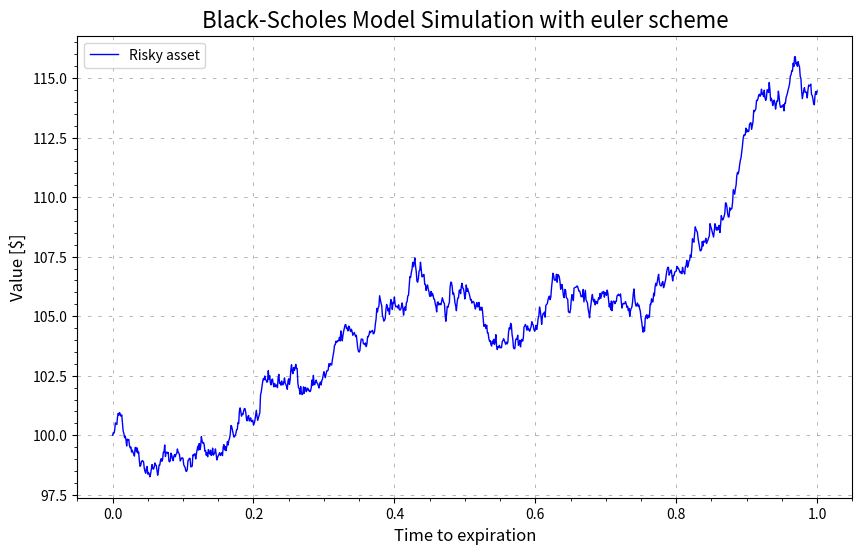
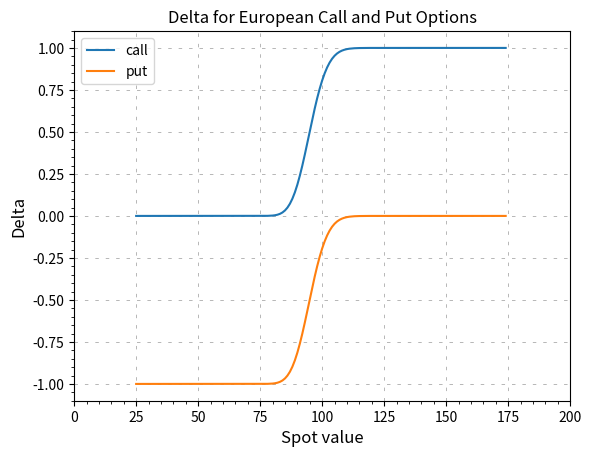
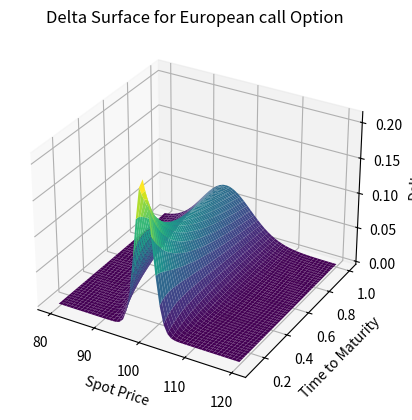

Python code for these plots, in order:
import numpy as np
import matplotlib.pyplot as plt
from scipy.stats import norm

class BlackScholes:
    """
    Class representing a Black-Scholes model for stock price simulation.
    Parameters:
    - initial (float): initial value of the process
    - r (float): interest rate (drift coefficient) of the process
    - volatility (float): volatility coefficient of the process
    - T (float): time horizon of the simulation
    - seed (int): seed for random number generation
    Methods:
    - simulate(scheme='euler', n=100, N=1000): 
      Simulates and returns several simulated paths following the Black-Scholes model.
    - plot_simulation(scheme='euler', n=1000): 
      Plots the simulation of a Black-Scholes trajectory.
    """

    def __init__(
            self, 
            initial: float, 
            r: float, 
            mu: float,
            volatility: float, 
            T: float = 1, 
            seed: int = 42):
        """
        Initializes a Black-Scholes model object.
        Parameters:
        - initial (float): initial value of the process
        - r (float): interest rate (drift coefficient) of the process
        - mu (float): drift
        - volatility (float): volatility coefficient of the process
        - T (float): time horizon of the simulation
        - seed (int): seed for random number generation
        """

        # Black-Scholes parameters
        self.initial = initial
        self.r = r
        self.mu = mu
        self.volatility = volatility
        self.T = T
        self.seed = seed

    def simulate(
            self, 
            scheme: str = "euler", 
            n: int = 100, 
            N: int = 1000, 
        ) -> np.array:
        """
        Simulates and returns several simulated paths following the Black-Scholes model.
        Parameters:
        - scheme (str): the discretization scheme used ('euler' or 'milstein')
        - n (int): number of time steps in a path
        - N (int): number of simulated paths
        Returns:
        - S (np.array): simulated stock paths
        """
        np.random.seed(self.seed)

        dt = self.T / n
        S = np.zeros((N, n + 1))
        S[:, 0] = self.initial

        for i in range(1, n + 1):

            # Brownian motion
            N1 = np.random.normal(loc=0, scale=1, size=N)
            Z = N1 * np.sqrt(dt)

            # Update the processes 
            S[:, i] = S[:, i - 1] + self.mu * S[:, i - 1] * dt + self.volatility * S[:, i - 1] * Z

            if scheme == "milstein":
                S[:, i] += 1 / 2 * self.volatility * S[:, i - 1] * (Z ** 2 - dt)
            elif scheme != 'euler':
                print("Choose a scheme between: 'euler' or 'milstein'")

        return S

    def call_price(
            self,
            strike: float,
            initial: float = None, 
            r: float = None, 
            volatility: float = None, 
            T: float = None, 
        ):

        """
        Calculates the price of a European call option using the Black-Scholes formula.
        Parameters:
        - initial (float): initial value of the underlying asset
        - r (float): risk-free interest rate
        - volatility (float): volatility of the underlying asset
        - T (float): time to expiration (in years)
        - strike (float): strike price of the option
        Returns:
        - call_price (float): price of the European call option
        """
        if initial is None:
            initial = self.initial
        if r is None:
            r = self.r
        if volatility is None:
            volatility = self.volatility
        if T is None:
            T = self.T

        d1 = (np.log(initial / strike) + (r + 0.5 * volatility ** 2) * T) / (volatility * np.sqrt(T))
        d2 = d1 - volatility * np.sqrt(T)
        call_price = initial * norm.cdf(d1) - strike * np.exp(-r * T) * norm.cdf(d2)
        return call_price

    def put_price(
            self,
            strike: float,
            initial: float = None, 
            r: float = None, 
            volatility: float = None, 
            T: float = None, 
        ):        
        """
        Calculates the price of a European put option using the Black-Scholes formula and call-put parity.
        Parameters:
        - initial (float): initial value of the underlying asset. If None, defaults to model parameter.
        - r (float): risk-free interest rate. If None, defaults to model parameter.
        - volatility (float): volatility of the underlying asset. If None, defaults to model parameter.
        - T (float): time to expiration (in years). If None, defaults to model parameter.
        - strike (float): strike price of the option. If None, defaults to model parameter.
        Returns:
        - put_price (float): price of the European put option
        """
        if initial is None:
            initial = self.initial
        if r is None:
            r = self.r
        if volatility is None:
            volatility = self.volatility
        if T is None:
            T = self.T

        call_price = self.call_price(initial, r, volatility, T, strike)
        put_price = call_price - initial + strike * np.exp(-r * T)
        return put_price

    def delta(
            self,
            strike: float,
            option: str,
            initial: float = None, 
            r: float = None, 
            volatility: float = None, 
            T: float = None, 
        ):
        """
        Calculates the delta of a European option using the Black-Scholes formula.
        Parameters:
        - strike (float): strike price of the option.
        - option (str): type of option, either 'call' or 'put'.
        - initial (float): initial value of the underlying asset. If None, defaults to model parameter.
        - r (float): risk-free interest rate. If None, defaults to model parameter.
        - volatility (float): volatility of the underlying asset. If None, defaults to model parameter.
        - T (float): time to expiration (in years). If None, defaults to model parameter.
        Returns:
        - delta (float): delta of the European option
        """
        if initial is None:
            initial = self.initial
        if r is None:
            r = self.r
        if volatility is None:
            volatility = self.volatility
        if T is None:
            T = self.T

        if strike is None:
            raise ValueError("Please provide a strike price.")

        d1 = (np.log(initial / strike) + (r + 0.5 * volatility ** 2) * T) / (volatility * np.sqrt(T))

        if option == 'call':
            delta = norm.cdf(d1)
        elif option == 'put':
            delta = norm.cdf(d1) - 1 
        else:
            raise ValueError("Option type must be either 'call' or 'put'.")

        return delta

    def gamma(
            self,
            strike: float,
            option: str,
            initial: float = None, 
            r: float = None, 
            volatility: float = None, 
            T: float = None, 
        ):
        """
        Calculates the gamma of a European option using the Black-Scholes formula.
        Parameters:
        - strike (float): strike price of the option.
        - option (str): type of option, either 'call' or 'put'.
        - initial (float): initial value of the underlying asset. If None, defaults to model parameter.
        - r (float): risk-free interest rate. If None, defaults to model parameter.
        - volatility (float): volatility of the underlying asset. If None, defaults to model parameter.
        - T (float): time to expiration (in years). If None, defaults to model parameter.
        Returns:
        - gamma (float): gamma of the European option
        """
        if initial is None:
            initial = self.initial
        if r is None:
            r = self.r
        if volatility is None:
            volatility = self.volatility
        if T is None:
            T = self.T

        if strike is None:
            raise ValueError("Please provide a strike price.")

        d1 = (np.log(initial / strike) + (r + 0.5 * volatility ** 2) * T) / (volatility * np.sqrt(T))
        gamma = norm.pdf(d1) / (initial * volatility * np.sqrt(T))

        return gamma

    def delta_hedging(self, option:str, strike:float, hedging_volatility:float, n:float=1000, N:float=100):

        time = np.linspace(start=0, stop=self.T, num=n+1)
        dt = self.T / n

        S = self.simulate(scheme='milstein', n=n, N=N)
        portfolio = np.zeros_like(S)

        if option == 'call':
            portfolio[:,0] = self.call_price(strike=strike, initial=S[:,0], volatility=hedging_volatility)
        else:
            portfolio[:,0] = self.put_price(strike=strike, initial=S[:,0], volatility=hedging_volatility)

        stocks = self.delta(
                initial=S[:,0], 
                T=self.T,
                volatility=hedging_volatility,
                strike=strike, 
                option=option, 
            )
        bank = portfolio[:, 0] - stocks * S[:, 0]

        for t in range(1, n):

            portfolio[:, t] = stocks * S[:, t] + bank * np.exp(dt * self.r) 
            stocks = self.delta(
                initial = S[:, t], 
                T = self.T - time[t],
                volatility = hedging_volatility,
                strike = strike, 
                option = option, 
            )
            bank = portfolio[:, t] - stocks * S[:, t]

        portfolio[:, -1] = stocks * S[:,-1] + bank * np.exp(dt * self.r) 

        return portfolio, S


    def plot_simulation(
            self, 
            scheme: str = 'euler', 
            n: int = 1000,
        ) -> np.array:
        """
        Plots the simulation of a Black-Scholes trajectory.
        Parameters:
        - scheme (str): the discretization scheme used ('euler' or 'milstein')
        - n (int): number of time steps in a path
        """        
        S = self.simulate(n=n, scheme=scheme, N=1)

        plt.figure(figsize=(10, 6))

        # Plot for the stock path
        plt.plot(np.linspace(0, self.T, n + 1), S[0], label='Risky asset', color='blue', linewidth=1)
        plt.xlabel('Time to expiration', fontsize=12)
        plt.ylabel('Value [$]', fontsize=12)
        plt.legend(loc='upper left')
        plt.grid(visible=True, which="major", linestyle="--", dashes=(5, 10), color="gray", linewidth=0.5, alpha=0.8)
        plt.minorticks_on()
        plt.grid(which="minor", visible=False)
        plt.title(f'Black-Scholes Model Simulation with {scheme} scheme', fontsize=16)
        plt.show()

        return S


if __name__ == '__main__':

    initial = 100
    r = 0.05
    mu = 2*r
    volatility = 0.06
    T = 1

    blackscholes = BlackScholes(initial=initial, r=r, volatility=volatility, mu=mu, T=T)
    blackscholes.plot_simulation()

    initials = np.arange(start=25, stop=175, step=1)

    deltas_call = blackscholes.delta(option='call', strike=100, initial=initials, T=1)
    deltas_put = blackscholes.delta(option='put', strike=100, initial=initials, T=1)

    plt.figure()
    plt.plot(initials, deltas_call, label='call')
    plt.plot(initials, deltas_put, label='put')
    plt.xlabel('Spot value', fontsize=12)
    plt.ylabel('Delta', fontsize=12)
    plt.legend(loc='upper left')
    plt.xlim((0,200))
    plt.grid(visible=True, which="major", linestyle="--", dashes=(5, 10), color="gray", linewidth=0.5, alpha=0.8)
    plt.minorticks_on()
    plt.grid(which="minor", visible=False)
    plt.title("Delta for European Call and Put Options")
    plt.show()


    strike = 100
    initials = np.linspace(80, 120, 50)  
    T_values = np.linspace(0.1, 1, 50)
    option = 'call'

    deltas = np.zeros((len(initials), len(T_values)))
    for i, initial in enumerate(initials):
        for j, T in enumerate(T_values):
            deltas[i, j] = blackscholes.gamma(option=option, strike=strike, initial=initial, T=T)

    spot_grid, T_grid = np.meshgrid(initials, T_values)
    fig = plt.figure()
    ax = fig.add_subplot(111, projection='3d')
    ax.plot_surface(spot_grid, T_grid, deltas.T, cmap='viridis')
    ax.set_xlabel('Spot Price')
    ax.set_ylabel('Time to Maturity')
    ax.set_zlabel('Delta')
    plt.title(f'Delta Surface for European {option} Option')
    plt.show()